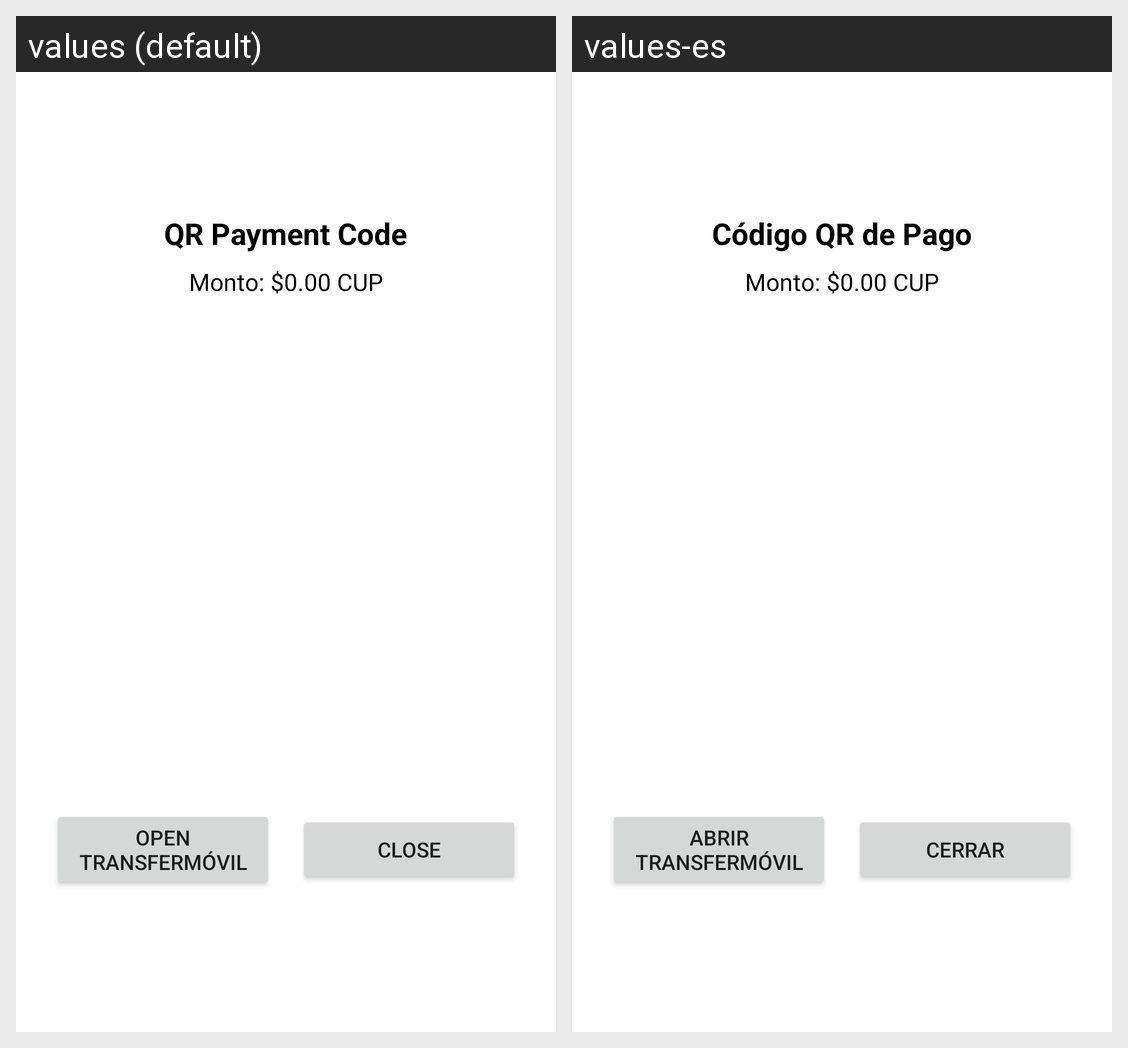

The Android screen above is rendered under two locales of the same app. Produce the string resources it draws, with the default and per-locale values.
Android screen res/layout/dialog_qr_code.xml rendered under 2 locales, left to right: values (default), values-es. Device: Nexus 5 (rendered at 1080×1920; each locale shown at half size, 540×960, under a caption strip naming it); theme Theme.MaterialComponents.DayNight.NoActionBar.
Strings drawn on this screen, with the default value and each locale's value (text and hints the layout hard-codes, and strings that could not be matched under every locale, appear in the picture but are not listed):

codigo_qr_de_pago
  values: QR Payment Code
  values-es: Código QR de Pago

abrir_transfermovil
  values: Open Transfermóvil
  values-es: Abrir Transfermóvil

cerrar
  values: Close
  values-es: Cerrar
